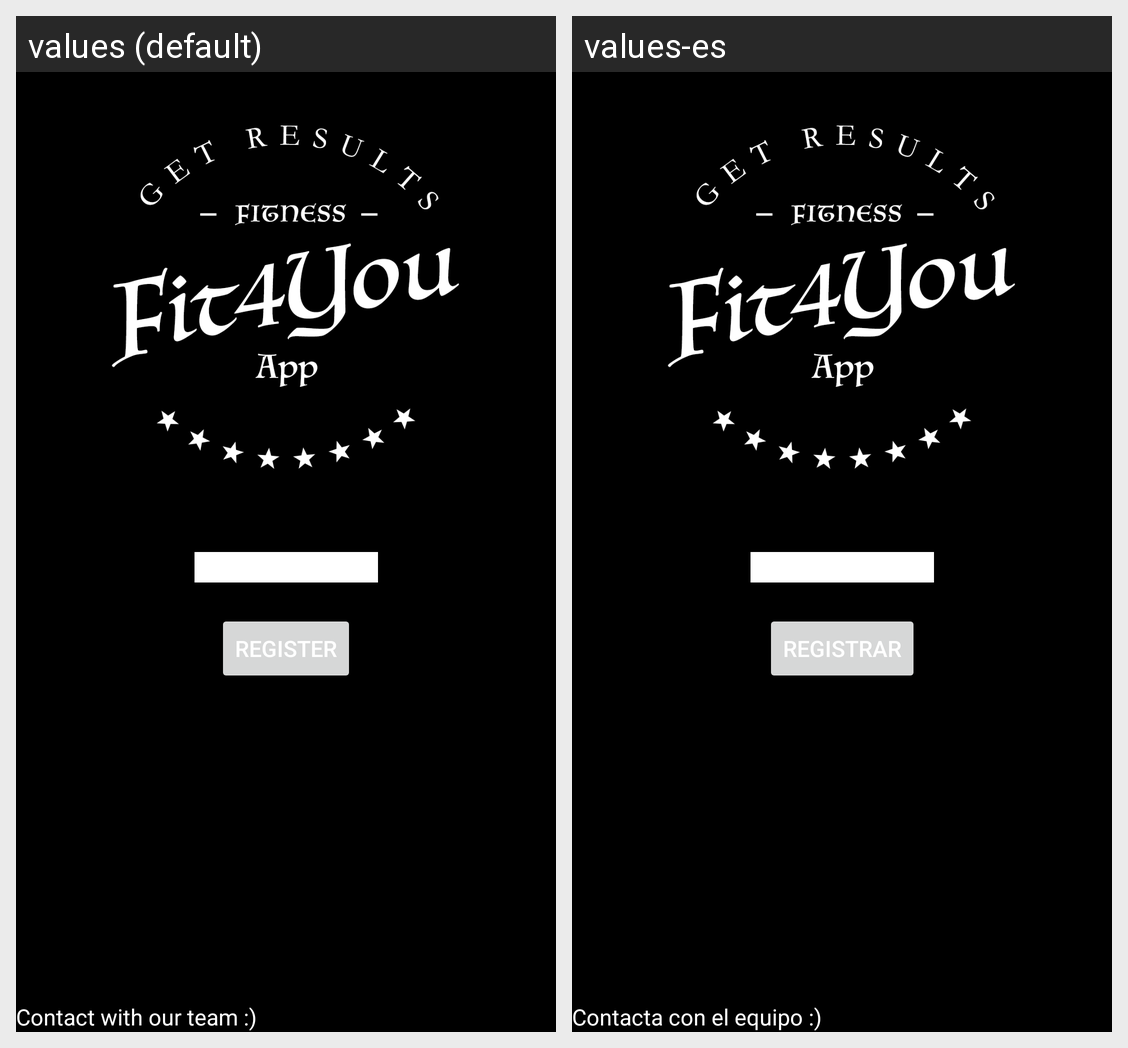

For this localized Android screen grid, give each drawn string resource with its value in every locale shown.
Android screen res/layout/activity_main.xml rendered under 2 locales, left to right: values (default), values-es. Device: Nexus 5 (rendered at 1080×1920; each locale shown at half size, 540×960, under a caption strip naming it); theme AppTheme.NoActionBar.
Strings drawn on this screen, with the default value and each locale's value (text and hints the layout hard-codes, and strings that could not be matched under every locale, appear in the picture but are not listed):

register
  values: Register
  values-es: Registrar

contactwithus
  values: Contact with our team :)
  values-es: Contacta con el equipo :)
